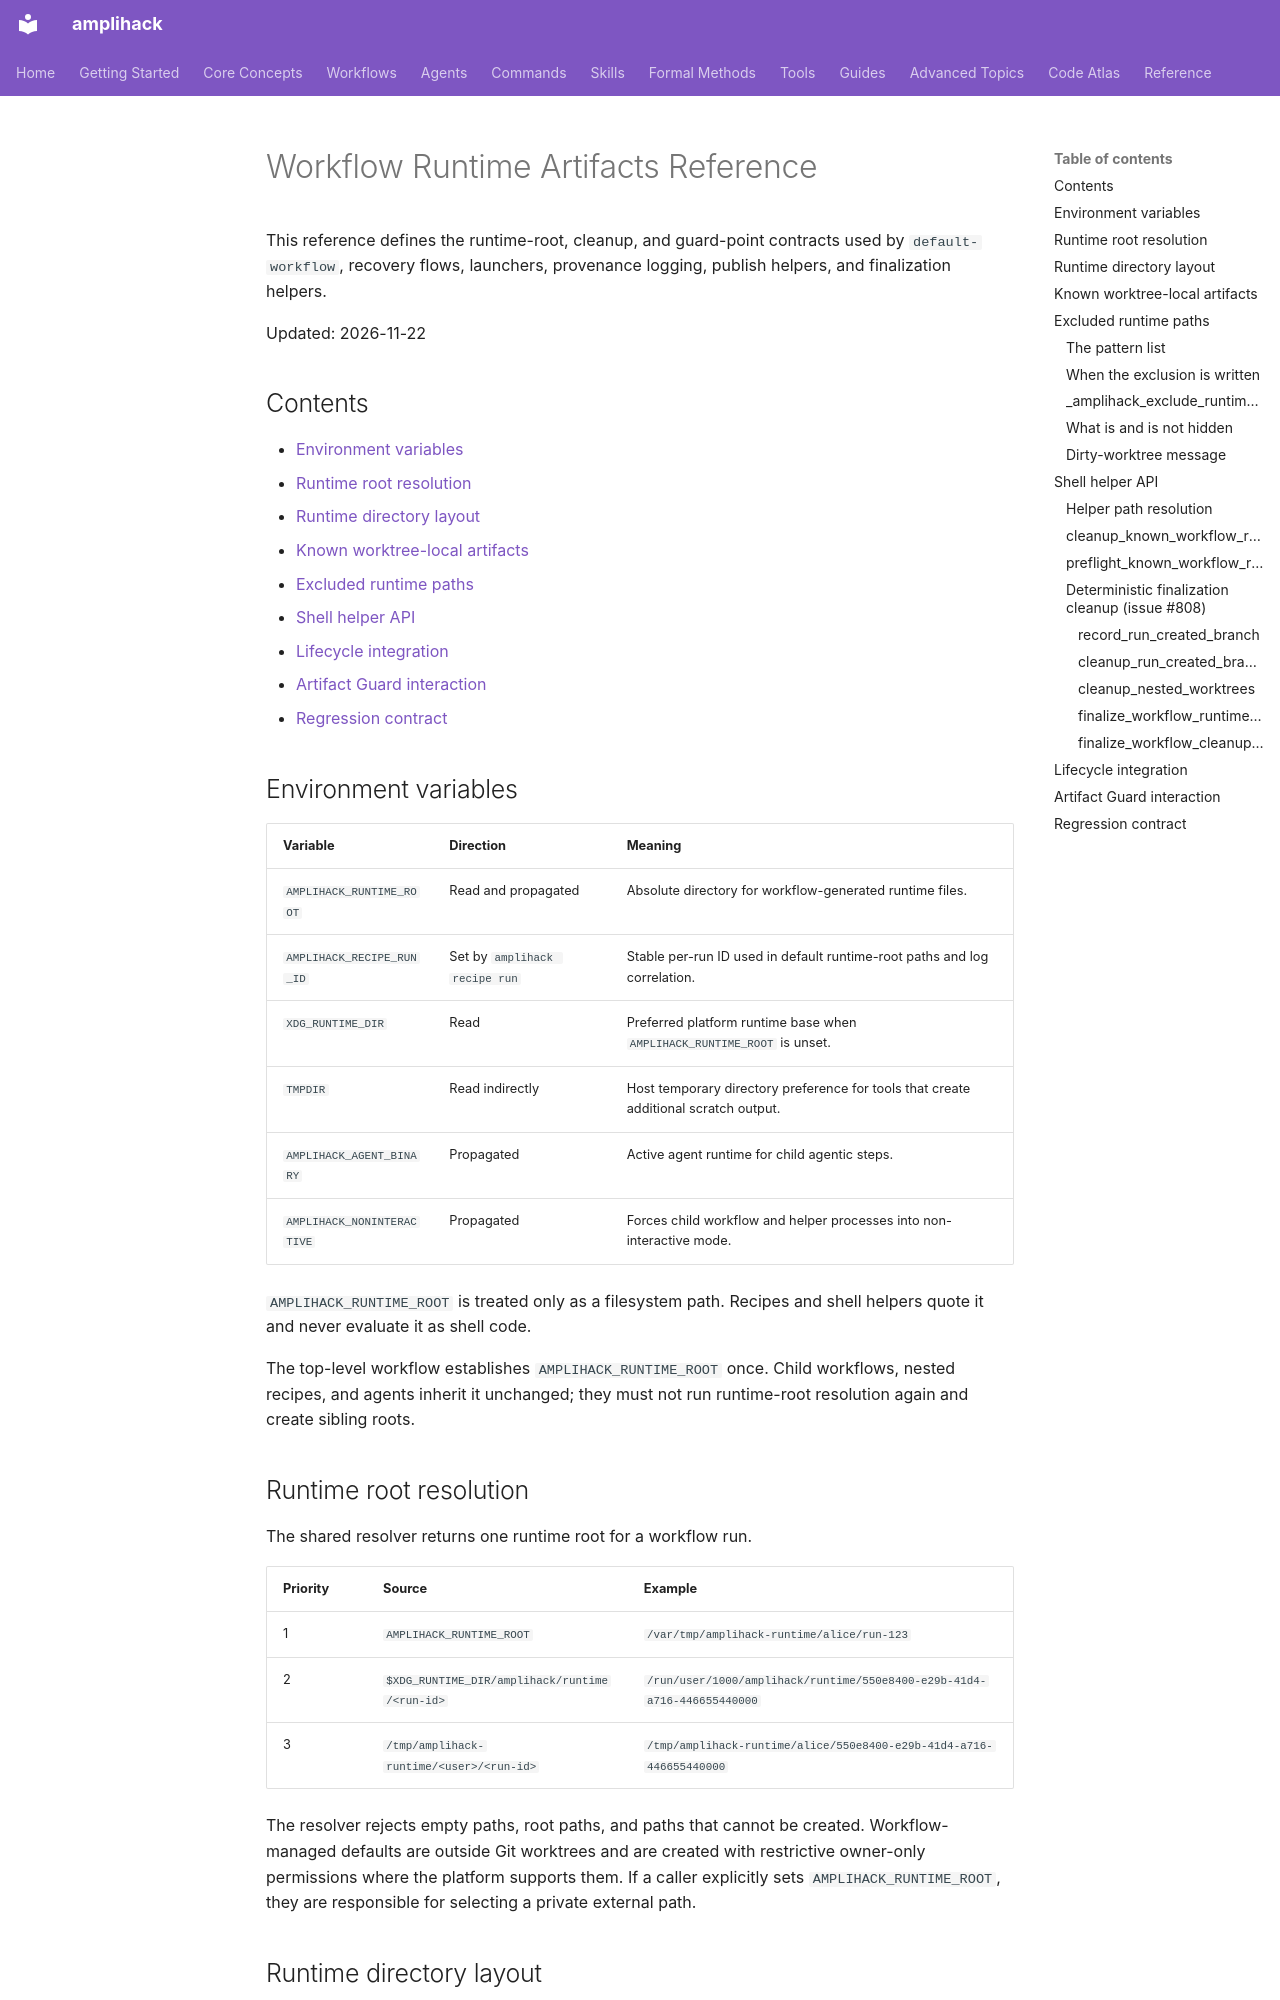

repository: rysweet/amplihack-rs · page: reference/workflow-runtime-artifacts/index.html · generator: mkdocs

# Workflow Runtime Artifacts Reference

This reference defines the runtime-root, cleanup, and guard-point contracts used
by `default-workflow`, recovery flows, launchers, provenance logging, publish
helpers, and finalization helpers.

Updated: 2026-11-22

## Contents

- [Environment variables](#environment-variables)
- [Runtime root resolution](#runtime-root-resolution)
- [Runtime directory layout](#runtime-directory-layout)
- [Known worktree-local artifacts](#known-worktree-local-artifacts)
- [Excluded runtime paths](#excluded-runtime-paths)
- [Shell helper API](#shell-helper-api)
- [Lifecycle integration](#lifecycle-integration)
- [Artifact Guard interaction](#artifact-guard-interaction)
- [Regression contract](#regression-contract)

## Environment variables

| Variable | Direction | Meaning |
| --- | --- | --- |
| `AMPLIHACK_RUNTIME_ROOT` | Read and propagated | Absolute directory for workflow-generated runtime files. |
| `AMPLIHACK_RECIPE_RUN_ID` | Set by `amplihack recipe run` | Stable per-run ID used in default runtime-root paths and log correlation. |
| `XDG_RUNTIME_DIR` | Read | Preferred platform runtime base when `AMPLIHACK_RUNTIME_ROOT` is unset. |
| `TMPDIR` | Read indirectly | Host temporary directory preference for tools that create additional scratch output. |
| `AMPLIHACK_AGENT_BINARY` | Propagated | Active agent runtime for child agentic steps. |
| `AMPLIHACK_NONINTERACTIVE` | Propagated | Forces child workflow and helper processes into non-interactive mode. |

`AMPLIHACK_RUNTIME_ROOT` is treated only as a filesystem path. Recipes and shell
helpers quote it and never evaluate it as shell code.

The top-level workflow establishes `AMPLIHACK_RUNTIME_ROOT` once. Child
workflows, nested recipes, and agents inherit it unchanged; they must not run
runtime-root resolution again and create sibling roots.

## Runtime root resolution

The shared resolver returns one runtime root for a workflow run.

| Priority | Source | Example |
| --- | --- | --- |
| 1 | `AMPLIHACK_RUNTIME_ROOT` | `/var/tmp/amplihack-runtime/alice/run-123` |
| 2 | `$XDG_RUNTIME_DIR/amplihack/runtime/<run-id>` | `/run/user/1000/amplihack/runtime/550e8400-e29b-41d4-a716-446655440000` |
| 3 | `/tmp/amplihack-runtime/<user>/<run-id>` | `/tmp/amplihack-runtime/alice/550e8400-e29b-41d4-a716-446655440000` |

The resolver rejects empty paths, root paths, and paths that cannot be created.
Workflow-managed defaults are outside Git worktrees and are created with
restrictive owner-only permissions where the platform supports them. If a caller
explicitly sets `AMPLIHACK_RUNTIME_ROOT`, they are responsible for selecting a
private external path.

## Runtime directory layout

The resolver creates these subdirectories before child workflows or agents run:

```text
<runtime-root>/
  locks/
  logs/
  metrics/
  provenance/
  reflection/
```

Launchers use the runtime root for generated launcher state. Provenance logging
uses the `provenance/`, `logs/`, `metrics/`, and `reflection/` directories.
Recipe helpers may add run-scoped files under these directories, but must not
write generated runtime output into the task worktree.

Launcher context files used for active-agent routing belong under the runtime
root. `<worktree>/.claude/runtime/launcher_context.json` is legacy fallback
state only and must not be treated as canonical by new workflow code.

Process metadata for nested agents, workstreams, provider helper calls, and
simulation runs is stored under the runtime root. Recipes use that metadata for
scoped closure and finalization instead of relying on host-global process lists
or stale PID-only records.
